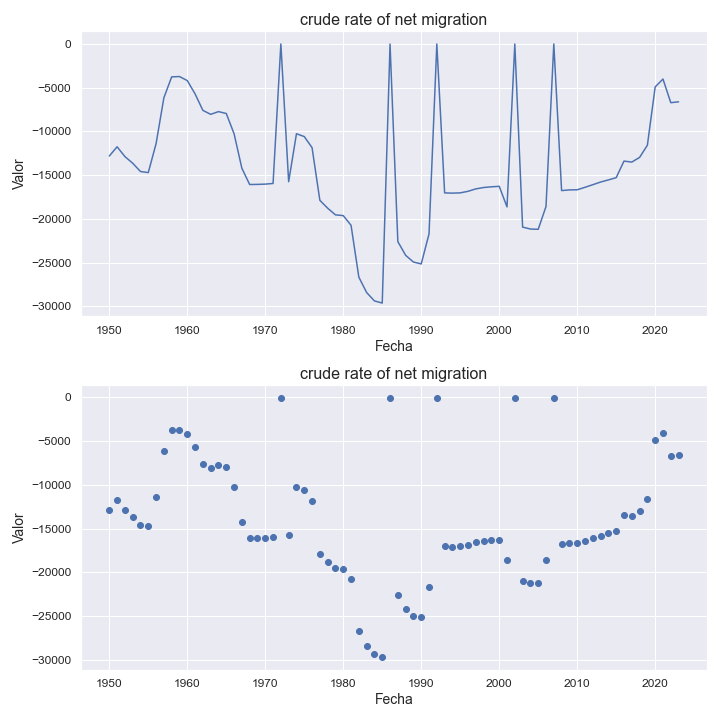

Values plotted in this chart, from the file beside it:
indicatorshortname, locationid, location, iso2, timeid, time, value
crude rate of net migration, 882, samoa, ws, 1, 1950, -12818
crude rate of net migration, 882, samoa, ws, 2, 1951, -11762
crude rate of net migration, 882, samoa, ws, 3, 1952, -12878
crude rate of net migration, 882, samoa, ws, 4, 1953, -13641
crude rate of net migration, 882, samoa, ws, 5, 1954, -14588
crude rate of net migration, 882, samoa, ws, 6, 1955, -14709
crude rate of net migration, 882, samoa, ws, 7, 1956, -11397
crude rate of net migration, 882, samoa, ws, 8, 1957, -6159
crude rate of net migration, 882, samoa, ws, 9, 1958, -3772
crude rate of net migration, 882, samoa, ws, 10, 1959, -3735
crude rate of net migration, 882, samoa, ws, 11, 1960, -4199
crude rate of net migration, 882, samoa, ws, 12, 1961, -5718
crude rate of net migration, 882, samoa, ws, 13, 1962, -7601
crude rate of net migration, 882, samoa, ws, 14, 1963, -8053
crude rate of net migration, 882, samoa, ws, 15, 1964, -7743
crude rate of net migration, 882, samoa, ws, 16, 1965, -7958
crude rate of net migration, 882, samoa, ws, 17, 1966, -10271
crude rate of net migration, 882, samoa, ws, 18, 1967, -14217
crude rate of net migration, 882, samoa, ws, 19, 1968, -16074
crude rate of net migration, 882, samoa, ws, 20, 1969, -16058
crude rate of net migration, 882, samoa, ws, 21, 1970, -16028
crude rate of net migration, 882, samoa, ws, 22, 1971, -15954
crude rate of net migration, 882, samoa, ws, 23, 1972, -15.87
crude rate of net migration, 882, samoa, ws, 24, 1973, -15751
crude rate of net migration, 882, samoa, ws, 25, 1974, -10272
crude rate of net migration, 882, samoa, ws, 26, 1975, -10594
crude rate of net migration, 882, samoa, ws, 27, 1976, -11859
crude rate of net migration, 882, samoa, ws, 28, 1977, -17876
crude rate of net migration, 882, samoa, ws, 29, 1978, -18778
crude rate of net migration, 882, samoa, ws, 30, 1979, -19539
crude rate of net migration, 882, samoa, ws, 31, 1980, -19627
crude rate of net migration, 882, samoa, ws, 32, 1981, -20732
crude rate of net migration, 882, samoa, ws, 33, 1982, -26658
crude rate of net migration, 882, samoa, ws, 34, 1983, -28418
crude rate of net migration, 882, samoa, ws, 35, 1984, -29371
crude rate of net migration, 882, samoa, ws, 36, 1985, -29619
crude rate of net migration, 882, samoa, ws, 37, 1986, -28.07
crude rate of net migration, 882, samoa, ws, 38, 1987, -22595
crude rate of net migration, 882, samoa, ws, 39, 1988, -24161
crude rate of net migration, 882, samoa, ws, 40, 1989, -24931
crude rate of net migration, 882, samoa, ws, 41, 1990, -25147
crude rate of net migration, 882, samoa, ws, 42, 1991, -21712
crude rate of net migration, 882, samoa, ws, 43, 1992, -18.47
crude rate of net migration, 882, samoa, ws, 44, 1993, -17029
crude rate of net migration, 882, samoa, ws, 45, 1994, -17058
crude rate of net migration, 882, samoa, ws, 46, 1995, -17027
crude rate of net migration, 882, samoa, ws, 47, 1996, -16849
crude rate of net migration, 882, samoa, ws, 48, 1997, -16573
crude rate of net migration, 882, samoa, ws, 49, 1998, -16416
crude rate of net migration, 882, samoa, ws, 50, 1999, -16335
crude rate of net migration, 882, samoa, ws, 51, 2000, -16278
crude rate of net migration, 882, samoa, ws, 52, 2001, -18631
crude rate of net migration, 882, samoa, ws, 53, 2002, -20.01
crude rate of net migration, 882, samoa, ws, 54, 2003, -20938
crude rate of net migration, 882, samoa, ws, 55, 2004, -21159
crude rate of net migration, 882, samoa, ws, 56, 2005, -21191
crude rate of net migration, 882, samoa, ws, 57, 2006, -18586
crude rate of net migration, 882, samoa, ws, 58, 2007, -17.35
crude rate of net migration, 882, samoa, ws, 59, 2008, -16768
crude rate of net migration, 882, samoa, ws, 60, 2009, -16689
... 14 more rows
